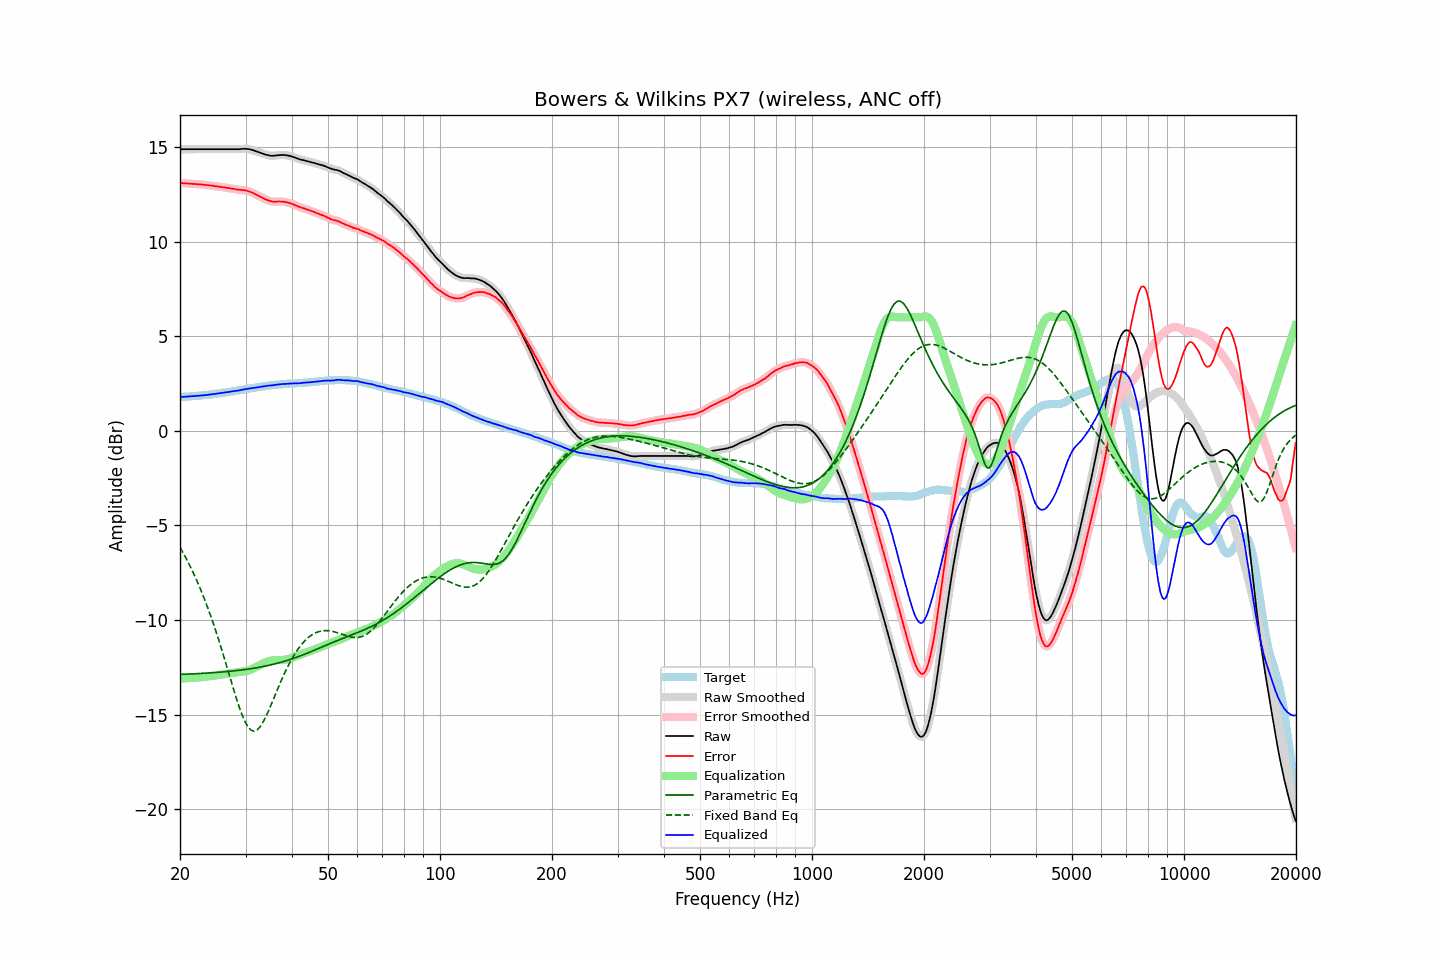

Values plotted in this chart, from the file beside it:
frequency, raw, error, smoothed, error_smoothed, equalization, parametric_eq, fixed_band_eq, equalized_raw, equalized_smoothed, target
20.00, 14.89, 13.10, 14.89, 13.11, -13.10, -12.88, -6.16, 1.79, 1.79, 1.79
20.20, 14.89, 13.10, 14.89, 13.10, -13.10, -12.87, -6.31, 1.79, 1.79, 1.79
20.40, 14.89, 13.09, 14.89, 13.09, -13.09, -12.87, -6.46, 1.80, 1.80, 1.80
20.61, 14.89, 13.08, 14.89, 13.09, -13.09, -12.87, -6.61, 1.80, 1.80, 1.81
20.81, 14.89, 13.08, 14.89, 13.08, -13.08, -12.86, -6.77, 1.81, 1.81, 1.81
21.02, 14.89, 13.07, 14.89, 13.08, -13.08, -12.86, -6.94, 1.81, 1.81, 1.82
21.23, 14.89, 13.07, 14.89, 13.07, -13.07, -12.86, -7.11, 1.82, 1.82, 1.82
21.44, 14.89, 13.06, 14.89, 13.07, -13.06, -12.85, -7.28, 1.83, 1.83, 1.83
21.66, 14.89, 13.06, 14.89, 13.06, -13.06, -12.85, -7.46, 1.83, 1.83, 1.84
21.87, 14.89, 13.06, 14.89, 13.05, -13.05, -12.85, -7.64, 1.84, 1.84, 1.84
22.09, 14.89, 13.05, 14.89, 13.05, -13.05, -12.84, -7.83, 1.84, 1.84, 1.84
22.31, 14.89, 13.04, 14.89, 13.04, -13.04, -12.84, -8.03, 1.85, 1.85, 1.85
22.54, 14.89, 13.04, 14.89, 13.03, -13.03, -12.83, -8.22, 1.86, 1.86, 1.85
22.76, 14.89, 13.03, 14.89, 13.03, -13.03, -12.83, -8.43, 1.87, 1.87, 1.86
22.99, 14.89, 13.02, 14.89, 13.02, -13.02, -12.82, -8.63, 1.87, 1.87, 1.87
23.22, 14.89, 13.01, 14.89, 13.01, -13.01, -12.82, -8.85, 1.88, 1.88, 1.88
23.45, 14.89, 13.00, 14.89, 13.00, -13.00, -12.81, -9.07, 1.89, 1.89, 1.89
23.69, 14.89, 12.99, 14.89, 12.99, -12.99, -12.81, -9.30, 1.90, 1.90, 1.90
23.92, 14.89, 12.98, 14.89, 12.98, -12.98, -12.80, -9.53, 1.91, 1.91, 1.91
24.16, 14.89, 12.97, 14.89, 12.97, -12.97, -12.80, -9.77, 1.92, 1.92, 1.92
24.40, 14.89, 12.96, 14.89, 12.96, -12.96, -12.79, -10.01, 1.93, 1.93, 1.93
24.65, 14.89, 12.94, 14.89, 12.94, -12.95, -12.79, -10.26, 1.94, 1.94, 1.95
24.89, 14.89, 12.93, 14.89, 12.93, -12.93, -12.78, -10.51, 1.96, 1.96, 1.96
25.14, 14.89, 12.92, 14.89, 12.92, -12.92, -12.77, -10.77, 1.97, 1.97, 1.97
25.39, 14.89, 12.91, 14.89, 12.91, -12.91, -12.77, -11.03, 1.98, 1.98, 1.98
25.65, 14.89, 12.90, 14.89, 12.90, -12.90, -12.76, -11.31, 1.99, 1.99, 1.99
25.91, 14.89, 12.89, 14.89, 12.89, -12.89, -12.75, -11.58, 2.00, 2.00, 2.01
26.16, 14.89, 12.88, 14.89, 12.88, -12.88, -12.75, -11.86, 2.01, 2.01, 2.02
26.43, 14.89, 12.87, 14.89, 12.86, -12.87, -12.74, -12.14, 2.03, 2.03, 2.02
26.69, 14.89, 12.86, 14.89, 12.85, -12.85, -12.73, -12.43, 2.04, 2.04, 2.03
26.96, 14.89, 12.84, 14.89, 12.84, -12.84, -12.72, -12.71, 2.05, 2.05, 2.05
27.23, 14.89, 12.83, 14.89, 12.83, -12.83, -12.71, -13.00, 2.07, 2.07, 2.06
27.50, 14.89, 12.81, 14.89, 12.81, -12.81, -12.71, -13.29, 2.08, 2.08, 2.08
27.77, 14.89, 12.80, 14.89, 12.80, -12.80, -12.70, -13.57, 2.09, 2.09, 2.09
28.05, 14.89, 12.78, 14.89, 12.78, -12.78, -12.69, -13.86, 2.11, 2.11, 2.11
28.33, 14.89, 12.77, 14.89, 12.77, -12.77, -12.68, -14.13, 2.12, 2.12, 2.12
28.62, 14.89, 12.75, 14.89, 12.75, -12.76, -12.67, -14.39, 2.13, 2.13, 2.14
28.90, 14.89, 12.74, 14.89, 12.75, -12.75, -12.66, -14.64, 2.14, 2.14, 2.15
29.19, 14.90, 12.74, 14.90, 12.74, -12.74, -12.65, -14.88, 2.16, 2.16, 2.17
29.48, 14.91, 12.74, 14.91, 12.73, -12.73, -12.64, -15.10, 2.18, 2.18, 2.17
29.78, 14.91, 12.72, 14.91, 12.72, -12.72, -12.63, -15.30, 2.19, 2.20, 2.19
30.08, 14.91, 12.71, 14.91, 12.71, -12.70, -12.61, -15.46, 2.21, 2.21, 2.20
30.38, 14.90, 12.68, 14.90, 12.68, -12.68, -12.60, -15.62, 2.22, 2.22, 2.22
30.68, 14.89, 12.66, 14.89, 12.66, -12.65, -12.59, -15.72, 2.24, 2.24, 2.23
30.99, 14.87, 12.62, 14.87, 12.63, -12.62, -12.58, -15.81, 2.25, 2.25, 2.25
31.30, 14.85, 12.59, 14.85, 12.59, -12.59, -12.56, -15.85, 2.26, 2.26, 2.26
31.61, 14.82, 12.55, 14.82, 12.55, -12.55, -12.55, -15.88, 2.27, 2.27, 2.28
31.93, 14.79, 12.51, 14.79, 12.51, -12.51, -12.54, -15.85, 2.28, 2.29, 2.28
32.24, 14.76, 12.46, 14.76, 12.46, -12.46, -12.52, -15.81, 2.30, 2.30, 2.30
32.57, 14.73, 12.42, 14.73, 12.42, -12.42, -12.51, -15.72, 2.31, 2.31, 2.31
32.89, 14.70, 12.37, 14.70, 12.37, -12.37, -12.49, -15.63, 2.33, 2.33, 2.33
33.22, 14.67, 12.33, 14.67, 12.33, -12.33, -12.47, -15.49, 2.34, 2.34, 2.34
33.55, 14.64, 12.28, 14.64, 12.29, -12.29, -12.46, -15.35, 2.35, 2.35, 2.36
33.89, 14.61, 12.25, 14.61, 12.25, -12.25, -12.44, -15.18, 2.36, 2.37, 2.36
34.23, 14.59, 12.21, 14.59, 12.21, -12.21, -12.42, -15.01, 2.38, 2.38, 2.38
34.57, 14.57, 12.18, 14.57, 12.18, -12.18, -12.40, -14.81, 2.39, 2.39, 2.39
34.92, 14.55, 12.15, 14.55, 12.15, -12.16, -12.39, -14.62, 2.39, 2.39, 2.40
35.27, 14.54, 12.13, 14.54, 12.13, -12.14, -12.37, -14.41, 2.40, 2.40, 2.42
35.62, 14.54, 12.12, 14.54, 12.12, -12.13, -12.35, -14.21, 2.41, 2.41, 2.42
35.97, 14.55, 12.12, 14.55, 12.12, -12.12, -12.32, -14.00, 2.43, 2.43, 2.43
... 635 more rows
